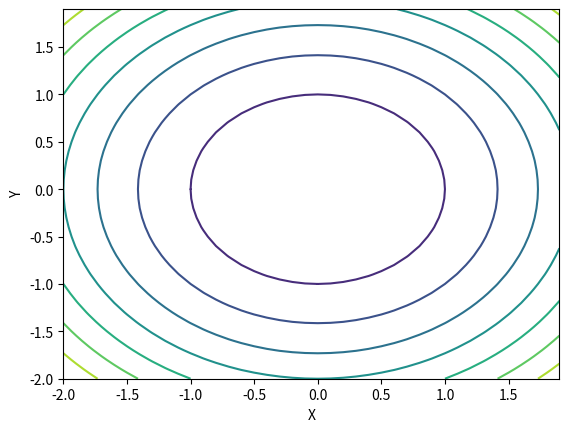

Reproduce this figure in Python. (Note: this script raises an exception after producing the figure.)
import numpy as np
import matplotlib.pyplot as plt

# X = np.array([[-2, -1, 0, 1, 2],
#               [-2, -1, 0, 1, 2],
#               [-2, -1, 0, 1, 2],
#               [-2, -1, 0, 1, 2],
#               [-2, -1, 0, 1, 2]])

# Y = np.array([[-2, -2, -2, -2, -2],
#               [-1, -1, -1, -1, -1],
#               [0, 0, 0, 0, 0],
#               [1, 1, 1, 1, 1],
#               [2, 2, 2, 2, 2]])

xs = np.arange(-2, 2, 0.1)
ys = np.arange(-2, 2, 0.1)

X, Y = np.meshgrid(xs, ys)
Z = X**2 + Y**2              

# ax = plt.axes(projection='3d')
# ax.plot_surface(X, Y, Z, cmap='viridis')
ax = plt.axes()
ax.contour(X, Y, Z)
ax.set_xlabel('X')
ax.set_ylabel('Y')
# ax.set_zlabel('Z')
plt.savefig('output/plot_3d_contour.png')